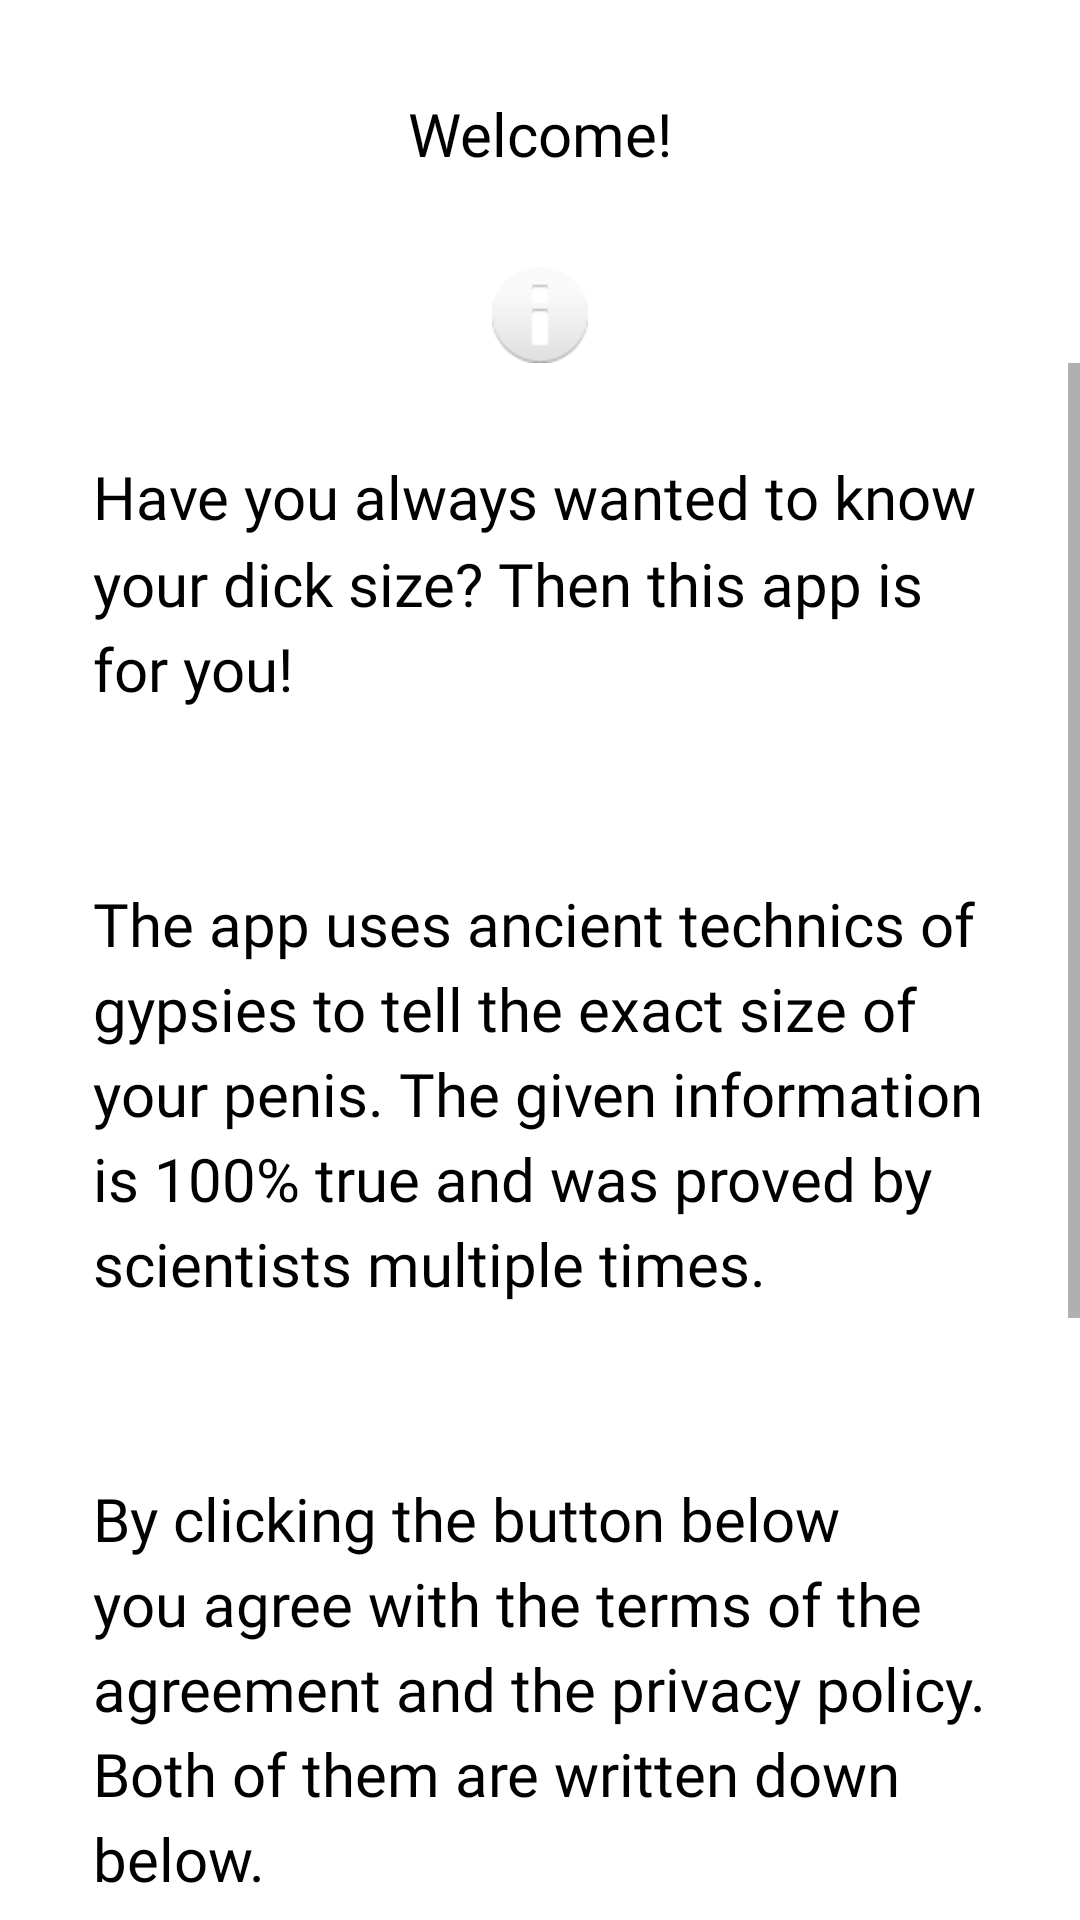

This screen was rendered from an Android layout file. Write that file and the resources it references.
<!-- AndroidManifest.xml: application theme Theme.DickSizeCheck -->
<!-- res/layout/activity_main.xml -->
<?xml version="1.0" encoding="utf-8"?>
<LinearLayout xmlns:android="http://schemas.android.com/apk/res/android"
    xmlns:app="http://schemas.android.com/apk/res-auto"
    xmlns:tools="http://schemas.android.com/tools"
    android:layout_width="match_parent"
    android:layout_height="match_parent"
    android:orientation="vertical"
    tools:context=".MainActivity">

    <TextView
        android:id="@+id/textView"
        style="@style/NameStyle"
        android:layout_width="match_parent"
        android:layout_height="wrap_content"
        android:text="@string/welcome"
        android:textAlignment="center" />

    <ImageView
        android:id="@+id/infoView"
        android:layout_width="match_parent"
        android:layout_height="wrap_content"
        android:background="#FFFFFF"
        android:contentDescription="@string/InfoImage"
        app:srcCompat="@android:drawable/ic_dialog_info"
        tools:ignore="ImageContrastCheck" />

    <ScrollView
        android:id="@+id/welcomeScroll"
        android:layout_width="match_parent"
        android:layout_height="match_parent"
        android:fillViewport="true">

        <LinearLayout
            android:layout_width="match_parent"
            android:layout_height="wrap_content"
            android:orientation="vertical">

            <TextView
                android:id="@+id/textView2"
                style="@style/NameStyle"
                android:layout_width="match_parent"
                android:layout_height="wrap_content"
                android:lineSpacingMultiplier="1.2"
                android:text="@string/welcome_text" />

            <Button
                android:id="@+id/nextPage"
                android:layout_width="wrap_content"
                android:layout_height="wrap_content"
                android:layout_gravity="center_horizontal"
                android:text="@string/next_button" />
        </LinearLayout>
    </ScrollView>
</LinearLayout>
<!-- resources referenced by this layout -->
<resources>
  <string name="InfoImage">Info Image</string>
  <string name="next_button">Next</string>
  <string name="welcome">Welcome!</string>
  <string name="welcome_text"> Have you always wanted to know your dick size? Then this app is for you!
     \n\n\nThe app uses ancient technics of gypsies to tell the exact size of your penis.
          The given information is 100% true and was proved by scientists multiple times.
      \n\n\nBy clicking the button below you agree with the terms of the agreement and the privacy policy.
          \nBoth of them are written down below.
          \n\nThe agreement: your mum is fat.
          \nThe privacy policy: I will sell all your personal information to the darkweb.
  
          \n\n\nSo is your dick big or small? Let\'s find out!
          </string>
  <style name="NameStyle">
          <item name="android:fontFamily">@font/roboto</item>
          <item name="android:textColor">@android:color/black</item>
          <item name="android:textSize">@dimen/text_size</item>
          <item name="android:padding">@dimen/small_padding</item>
          <item name="android:layout_margin">@dimen/layout_margin</item>
      </style>
  <style name="Theme.DickSizeCheck" parent="Theme.MaterialComponents.DayNight.DarkActionBar">
          
          <item name="colorPrimary">@color/purple_500</item>
          <item name="colorPrimaryVariant">@color/purple_700</item>
          <item name="colorOnPrimary">@color/white</item>
          
          <item name="colorSecondary">@color/teal_200</item>
          <item name="colorSecondaryVariant">@color/teal_700</item>
          <item name="colorOnSecondary">@color/black</item>
          
          <item name="android:statusBarColor" tools:targetApi="l">?attr/colorPrimaryVariant</item>
          
      </style>
  <dimen name="text_size">20sp</dimen>
  <dimen name="small_padding">15dp</dimen>
  <dimen name="layout_margin">16dp</dimen>
  <!-- not gathered from this repository: default colours our renderer supplied (Android Studio template values) -->
  <color name="purple_500">#FF6200EE</color>
  <color name="purple_700">#FF3700B3</color>
  <color name="teal_200">#FF03DAC5</color>
  <color name="teal_700">#FF018786</color>
  <color name="black">#FF000000</color>
  <color name="white">#FFFFFFFF</color>
</resources>
